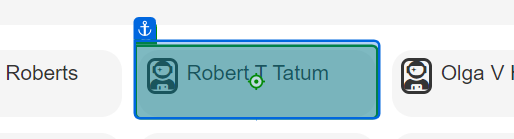
Task: Importing And Using UI Library
Workflow: ACME_EmployeeDetails

Step 1: click on the element in window 'ACME System 1 - Employees' (msedge.exe)
